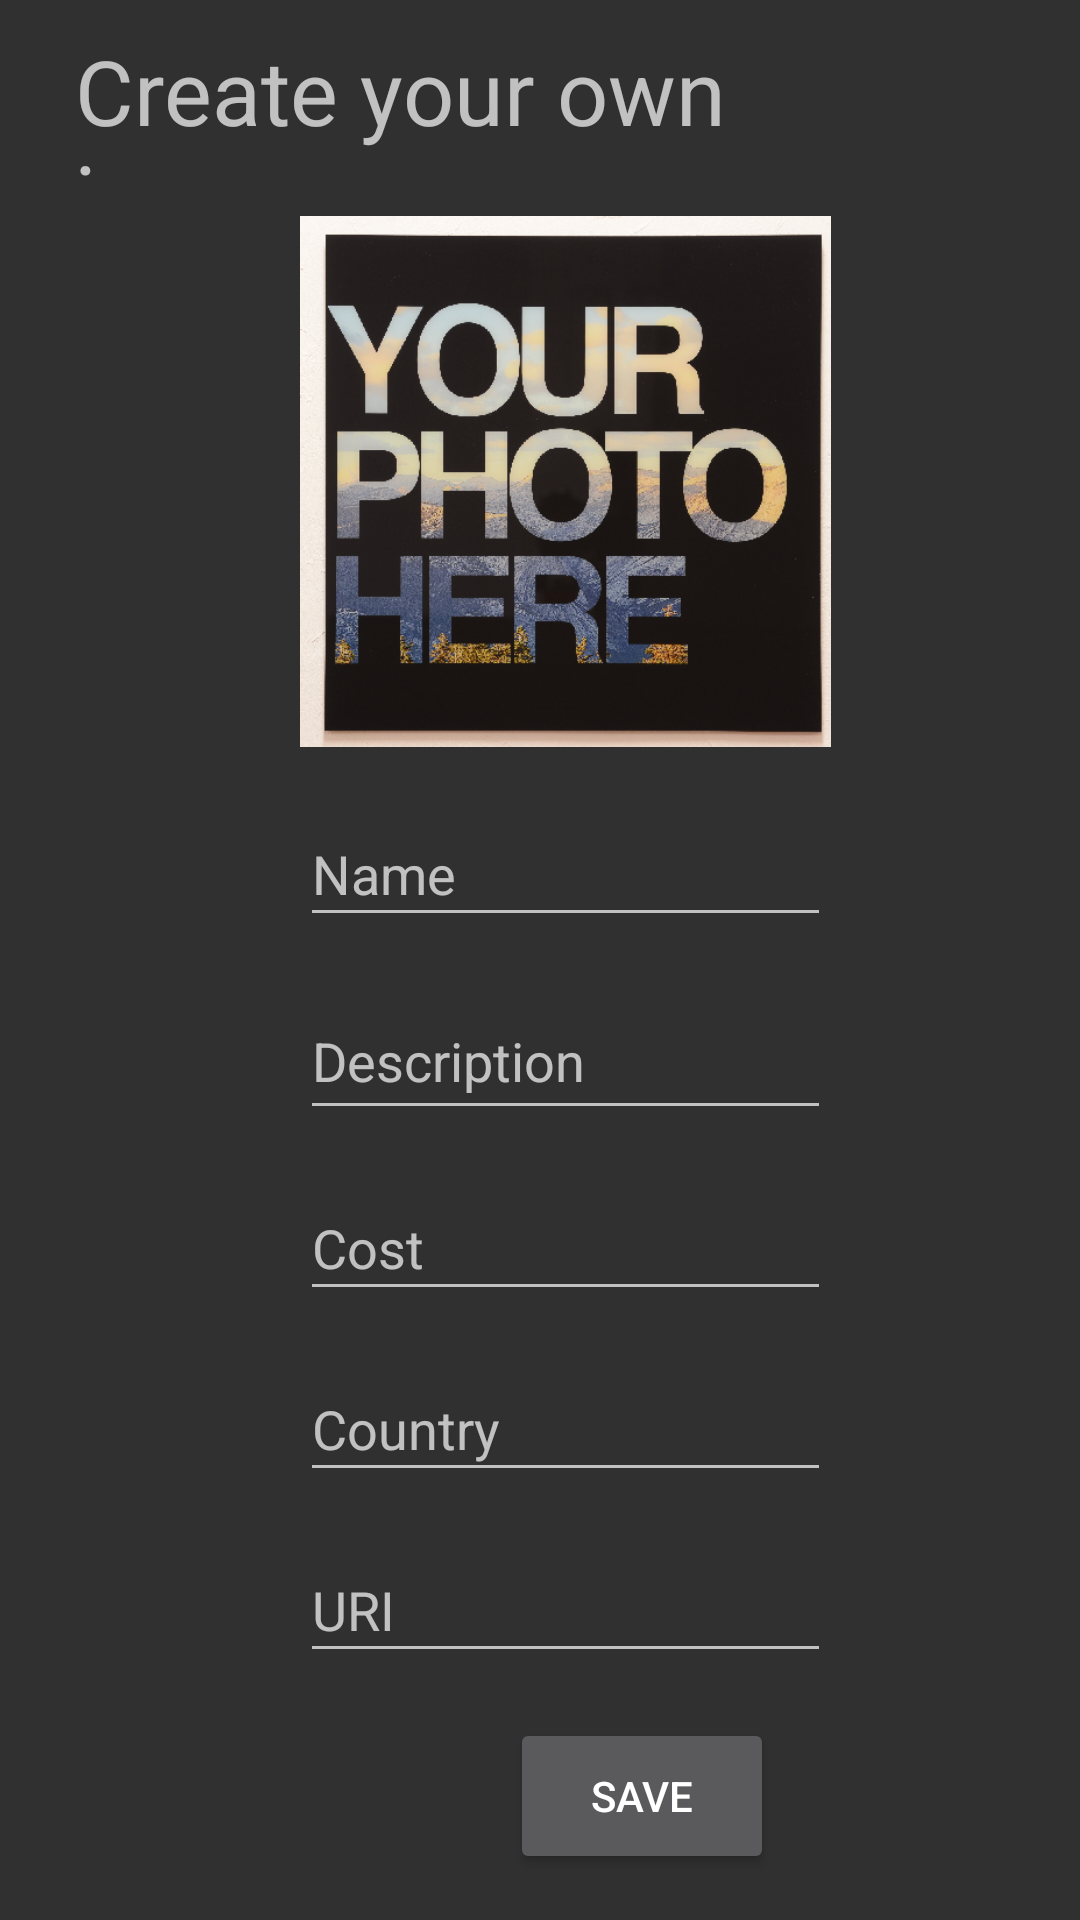

Reconstruct the res/layout file that produces this screen, plus the resources it refers to.
<!-- AndroidManifest.xml: application theme AppTheme -->
<!-- res/layout/create_journey.xml -->
<?xml version="1.0" encoding="utf-8"?>
<LinearLayout xmlns:android="http://schemas.android.com/apk/res/android"
    android:layout_width="match_parent"
    android:layout_height="match_parent"
    android:orientation="vertical">

    <TextView
        android:text="Create your own journey"
        android:textSize="30dp"
        android:layout_width="match_parent"
        android:layout_height="45dp"
        android:id="@+id/textView"
        android:layout_weight="0.1"
        android:layout_marginLeft="25dp"
        android:layout_marginRight="25dp"
        android:layout_marginBottom="10dp"
        android:layout_marginTop="10dp"/>

    <ImageView
        android:id="@+id/ivImage"
        android:layout_width="177dp"
        android:layout_height="176dp"
        android:src="@drawable/your_photo"
        android:layout_marginLeft="100dp"
        android:layout_weight="0.2"
        android:layout_marginBottom="15dp"
        />

    <EditText
        android:layout_width="177dp"
        android:layout_height="wrap_content"
        android:inputType="textPersonName"
        android:hint="Name"
        android:ems="10"
        android:id="@+id/editText"
        android:layout_weight="0.1"
        android:layout_marginLeft="100dp"
        android:layout_marginBottom="15dp" />

    <EditText
        android:layout_width="177dp"
        android:layout_height="wrap_content"
        android:inputType="textPersonName"
        android:hint="Description"
        android:ems="10"
        android:id="@+id/editText2"
        android:layout_weight="0.2"
        android:layout_marginLeft="100dp"
        android:layout_marginBottom="15dp"/>

    <EditText
        android:layout_width="177dp"
        android:layout_height="wrap_content"
        android:inputType="textPersonName"
        android:hint="Cost"
        android:ems="10"
        android:id="@+id/editText3"
        android:layout_weight="0.1"
        android:layout_marginLeft="100dp"
        android:layout_marginBottom="15dp"/>
    <EditText
        android:layout_width="177dp"
        android:layout_height="wrap_content"
        android:inputType="textPersonName"
        android:hint="Country"
        android:ems="10"
        android:id="@+id/editText4"
        android:layout_weight="0.1"
        android:layout_marginLeft="100dp"
        android:layout_marginBottom="15dp"/>

    <EditText
        android:layout_width="177dp"
        android:layout_height="wrap_content"
        android:inputType="textPersonName"
        android:hint="@string/uri"
        android:ems="10"
        android:id="@+id/editText5"
        android:layout_weight="0.1"
        android:layout_marginLeft="100dp"
        android:layout_marginBottom="15dp"/>
    <Button
        android:layout_width="wrap_content"
        android:layout_height="wrap_content"
        android:layout_weight="0.1"
        android:id="@+id/saveButton"
        android:layout_marginLeft="170dp"
        android:layout_marginBottom="15dp"
        android:text="@string/save"/>
</LinearLayout>
<!-- resources referenced by this layout -->
<resources>
  <!-- drawable your_photo: png bitmap (drawable, 336038 bytes) -->
  <string name="save">Save</string>
  <string name="uri">URI</string>
  <style name="AppTheme" parent="Theme.AppCompat.NoActionBar">
          
          <item name="colorPrimary">@color/colorPrimary</item>
          <item name="colorPrimaryDark">@color/colorPrimaryDark</item>
          <item name="colorAccent">@color/colorAccent</item>
      </style>
  <color name="colorPrimary">#90EE90</color>
  <color name="colorPrimaryDark">#3CB371</color>
  <color name="colorAccent">#00FF7F</color>
</resources>
